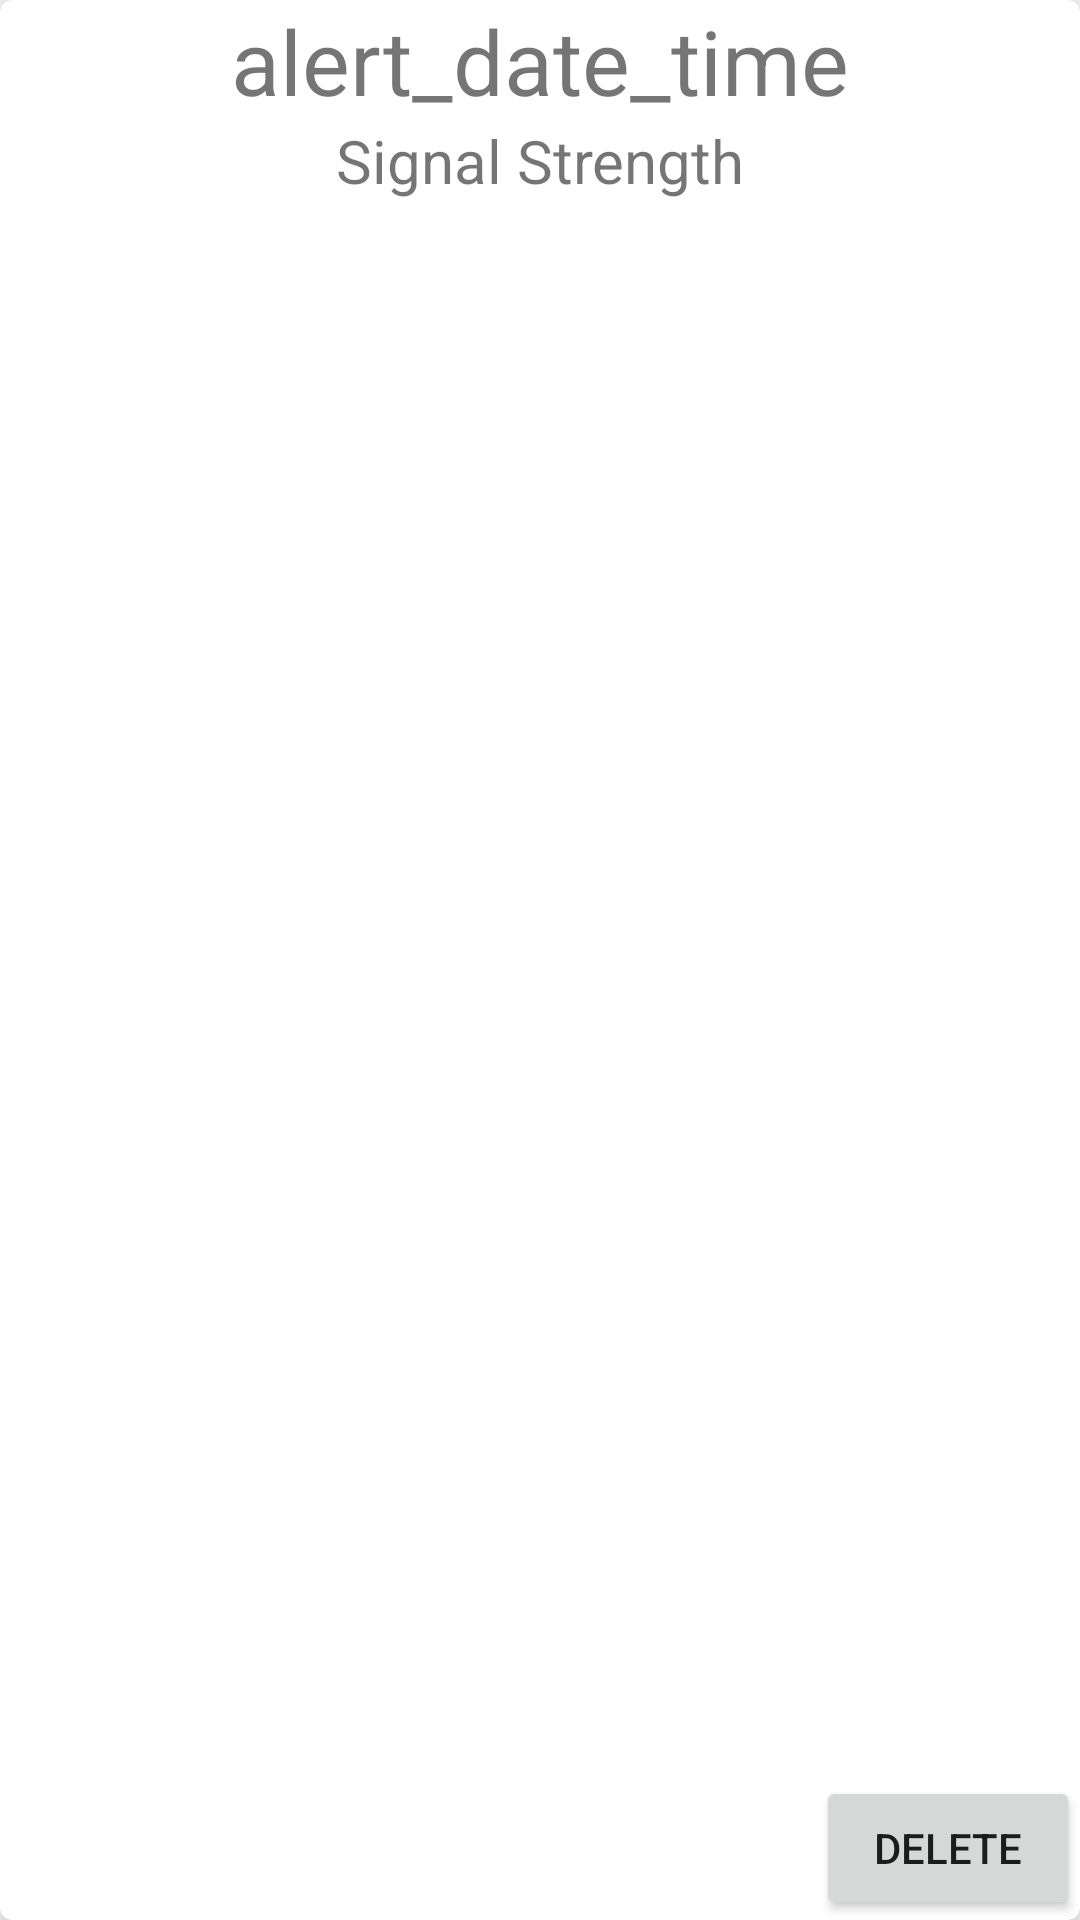

Produce the Android XML layout that renders to this screen, including the resource entries it uses.
<!-- AndroidManifest.xml: application theme Theme.MaterialComponents.Light.NoActionBar -->
<!-- res/layout/alerts_card_view.xml -->
<?xml version="1.0" encoding="utf-8"?>
<android.support.design.card.MaterialCardView
    xmlns:android="http://schemas.android.com/apk/res/android"
    xmlns:app="http://schemas.android.com/apk/res-auto"
    android:layout_width="match_parent"
    android:layout_height="100dp"
    android:layout_margin="10dp"
    app:cardElevation="6dp">

    <android.support.constraint.ConstraintLayout
        android:layout_width="match_parent"
        android:layout_height="wrap_content"/>


        <TextView
            android:layout_width="match_parent"
            android:layout_height="wrap_content"
            android:textAlignment="center"
            android:text="alert_date_time"
            android:textSize="30dp"
            android:id="@+id/alert_date_time"
            />
    <TextView
        android:layout_width="match_parent"
        android:layout_height="60dp"
        android:layout_marginTop="40dp"
        android:text="Signal Strength"
        android:textSize="20dp"
        android:id="@+id/alert_description"
        android:textAlignment="center"/>

    <Button
        android:id="@+id/delete_alert_button"
        android:layout_width="wrap_content"
        android:layout_height="wrap_content"
        android:layout_gravity="bottom|right"
        android:text="Delete" />


</android.support.design.card.MaterialCardView>
<!-- resources referenced by this layout -->
<resources>

</resources>
